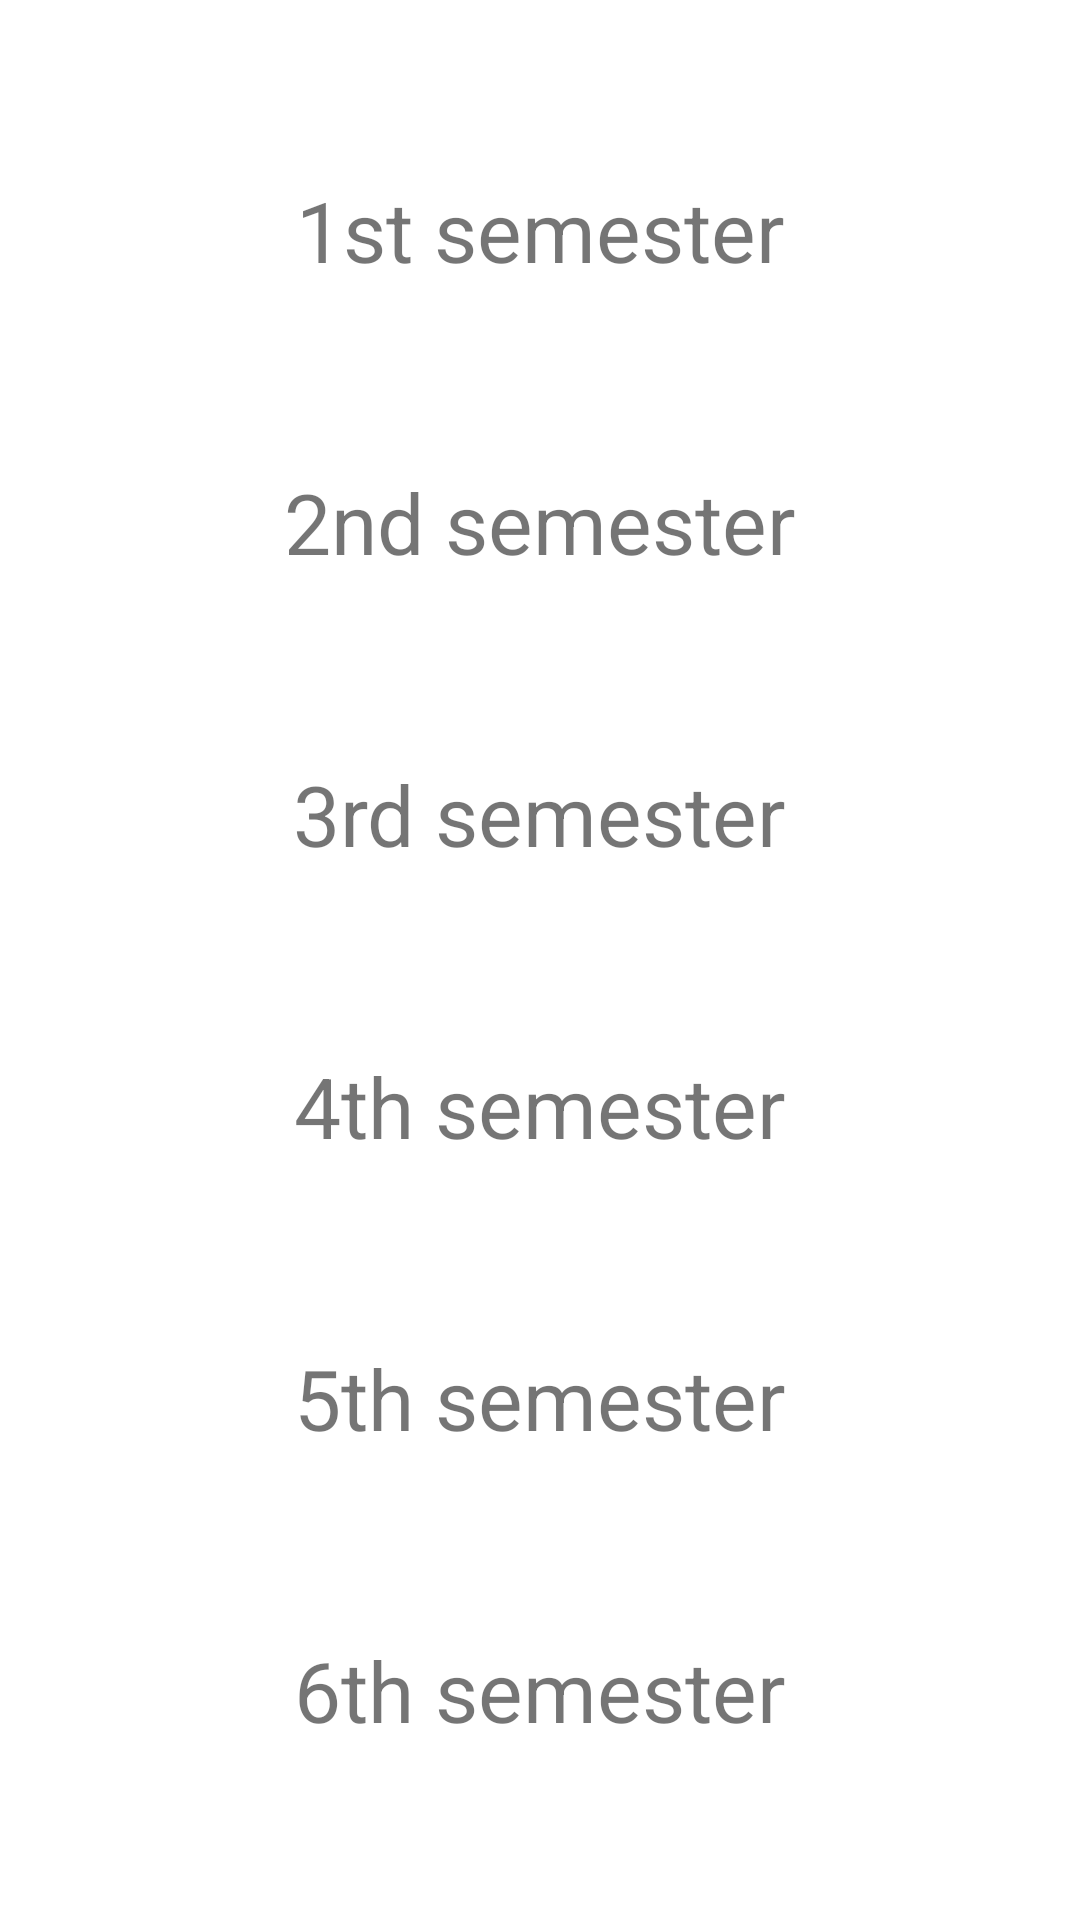

Reconstruct the res/layout file that produces this screen, plus the resources it refers to.
<!-- AndroidManifest.xml: application theme Theme.MessedUp -->
<!-- res/layout/activity_semester.xml -->
<?xml version="1.0" encoding="utf-8"?>
<androidx.constraintlayout.widget.ConstraintLayout xmlns:android="http://schemas.android.com/apk/res/android"
    xmlns:app="http://schemas.android.com/apk/res-auto"
    xmlns:tools="http://schemas.android.com/tools"
    android:layout_width="match_parent"
    android:layout_height="match_parent"
    tools:context=".ebooks.SemesterActivity">


    <LinearLayout
        android:layout_width="match_parent"
        android:layout_height="match_parent"
        android:gravity="center"
        android:orientation="vertical">

        <TextView
            android:id="@+id/first_sem"
            android:layout_width="wrap_content"
            android:layout_height="wrap_content"
            android:layout_margin="30dp"
            android:text="1st semester"
            android:textSize="28sp" />

        <TextView
            android:id="@+id/second_sem"
            android:layout_width="wrap_content"
            android:layout_height="wrap_content"
            android:layout_margin="30dp"
            android:text="2nd semester"
            android:textSize="28sp" />

        <TextView
            android:id="@+id/third_sem"
            android:layout_width="wrap_content"
            android:layout_height="wrap_content"
            android:layout_margin="30dp"
            android:text="3rd semester"
            android:textSize="28sp" />

        <TextView
            android:id="@+id/fourth_sem"
            android:layout_width="wrap_content"
            android:layout_height="wrap_content"
            android:layout_margin="30dp"
            android:text="4th semester"
            android:textSize="28sp" />

        <TextView
            android:id="@+id/fifth_sem"
            android:layout_width="wrap_content"
            android:layout_height="wrap_content"
            android:layout_margin="30dp"
            android:text="5th semester"
            android:textSize="28sp" />

        <TextView
            android:id="@+id/sixth_sem"
            android:layout_width="wrap_content"
            android:layout_height="wrap_content"
            android:layout_margin="30dp"
            android:text="6th semester"
            android:textSize="28sp" />


    </LinearLayout>
</androidx.constraintlayout.widget.ConstraintLayout>
<!-- resources referenced by this layout -->
<resources>
  <style name="Theme.MessedUp" parent="Theme.MaterialComponents.DayNight.NoActionBar">
          
          <item name="colorPrimary">@color/purple_500</item>
          <item name="colorPrimaryVariant">@color/purple_700</item>
          <item name="colorOnPrimary">@color/white</item>
          
          <item name="colorSecondary">@color/teal_200</item>
          <item name="colorSecondaryVariant">@color/teal_700</item>
          <item name="colorOnSecondary">@color/black</item>
          
          <item name="android:statusBarColor" tools:targetApi="l">?attr/colorPrimaryVariant</item>
          
      </style>
  <!-- not gathered from this repository: default colours our renderer supplied (Android Studio template values) -->
  <color name="purple_500">#FF6200EE</color>
  <color name="purple_700">#FF3700B3</color>
  <color name="teal_200">#FF03DAC5</color>
  <color name="teal_700">#FF018786</color>
  <color name="black">#FF000000</color>
  <color name="white">#FFFFFFFF</color>
</resources>
